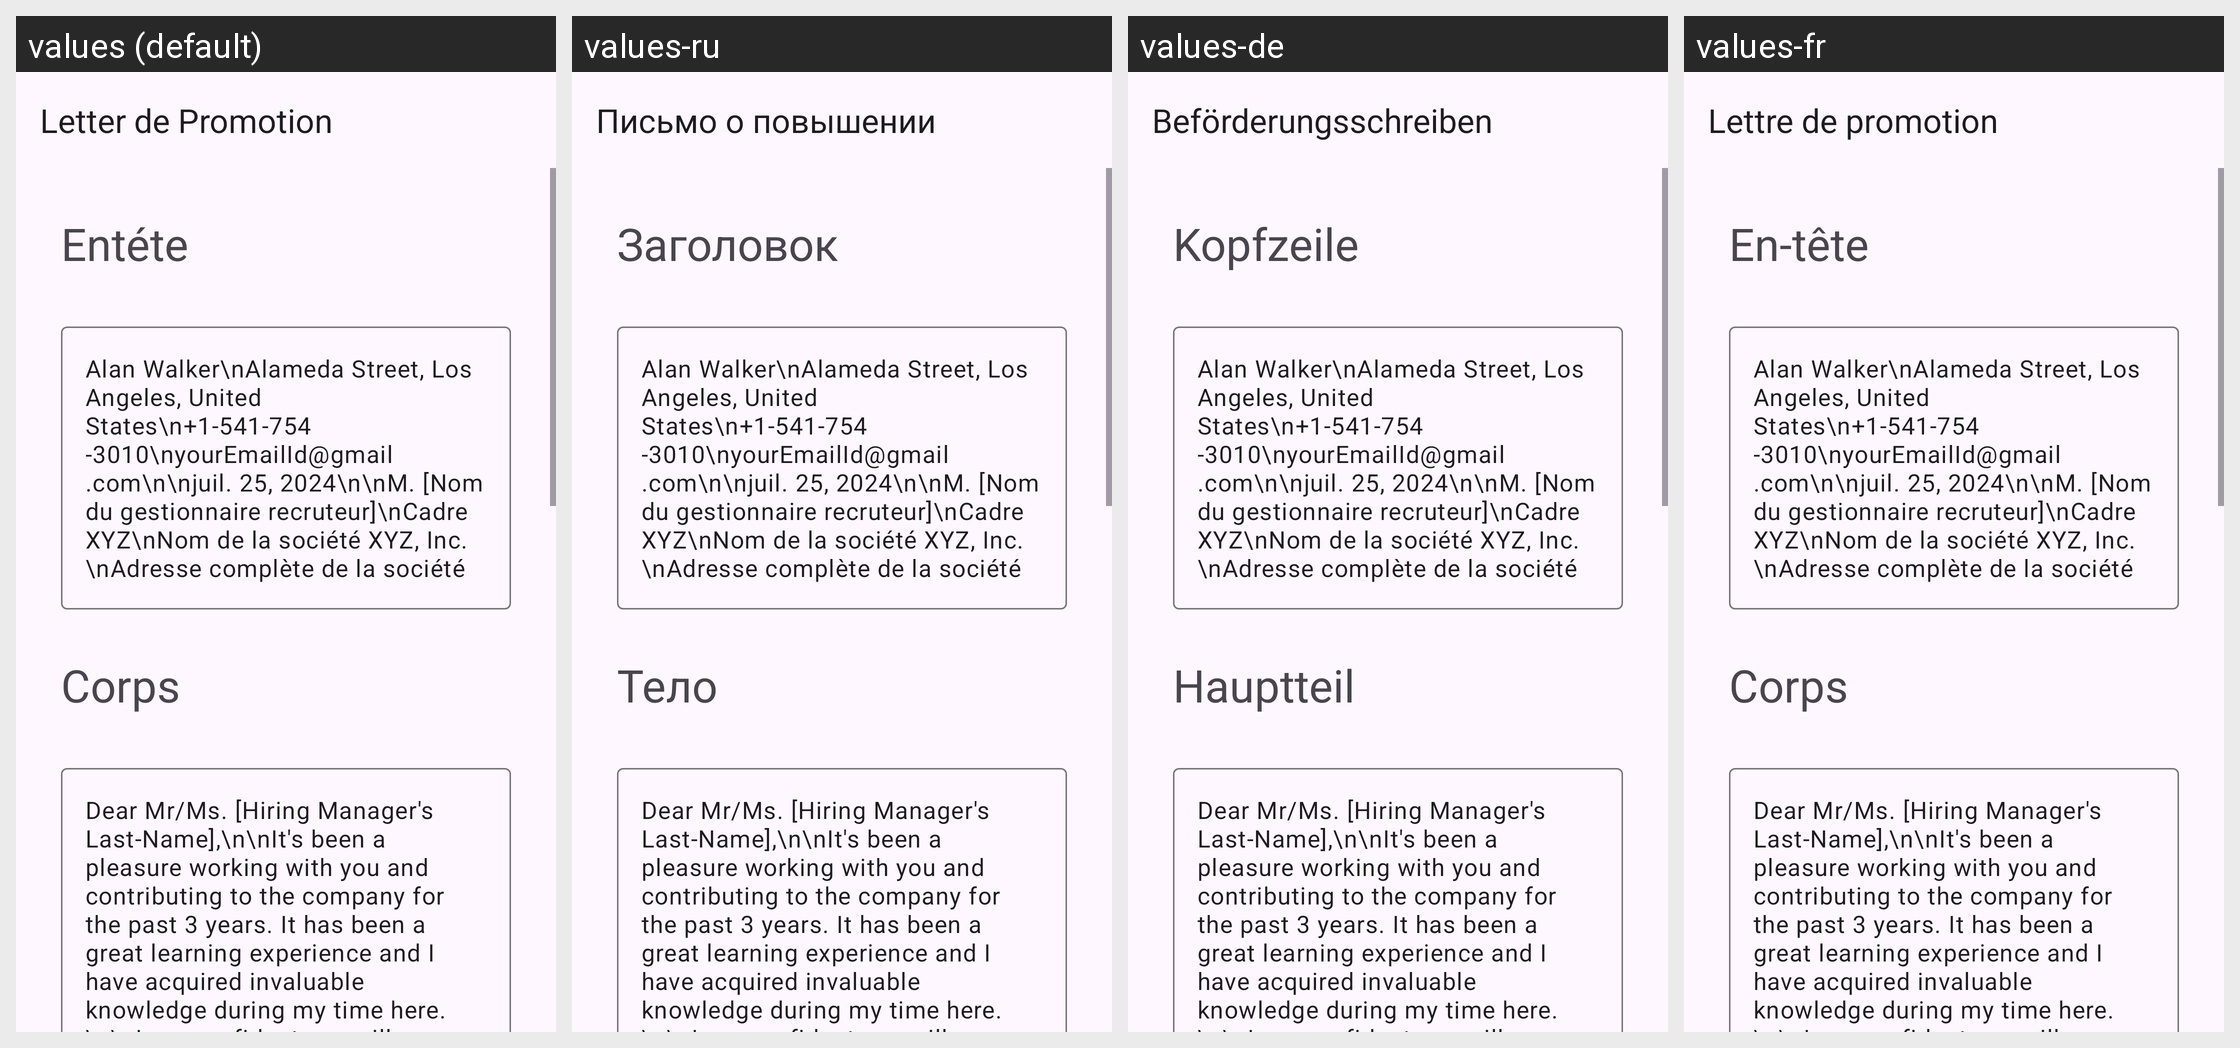

The same Android screen rendered under several of its app's locales, left to right. List the strings drawn on it with the default value and each locale's translation.
Android screen res/layout/activity_editor_promotion.xml rendered under 4 locales, left to right: values (default), values-ru, values-de, values-fr. Device: Nexus 5 (rendered at 1080×1920; each locale shown at half size, 540×960, under a caption strip naming it); theme Theme.App_creat_profesionell_cv.
Other locales in the repository, not shown: values-en, values-it.
Strings drawn on this screen, with the default value and each locale's value (text and hints the layout hard-codes, and strings that could not be matched under every locale, appear in the picture but are not listed):

letter_de_promotion
  values: Letter de Promotion
  values-ru: Письмо о повышении
  values-de: Beförderungsschreiben
  values-fr: Lettre de promotion

ent_te
  values: Entéte
  values-ru: Заголовок
  values-de: Kopfzeile
  values-fr: En-tête

corps
  values: Corps
  values-ru: Тело
  values-de: Hauptteil
  values-fr: Corps
